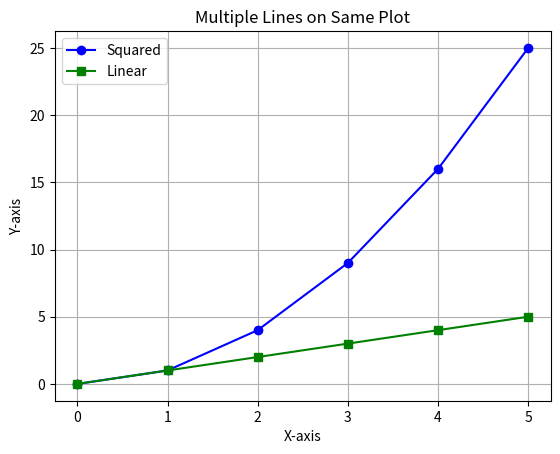

Python code for this plot:
import matplotlib.pyplot as plt

x = [0, 1, 2, 3, 4, 5]
y1 = [0, 1, 4, 9, 16, 25]
y2 = [0, 1, 2, 3, 4, 5]

# Plot multiple lines
plt.plot(x, y1, label='Squared', color='blue', marker='o')
plt.plot(x, y2, label='Linear', color='green', marker='s')

# Add labels and legend
plt.title("Multiple Lines on Same Plot")
plt.xlabel("X-axis")
plt.ylabel("Y-axis")
plt.legend()
plt.grid(True)

plt.show()

#algorithm


# 1.  Start.
# 2.  Import the `matplotlib` plotting library.
# 3.  Define one list for the x-axis values and two separate lists for the y-axis values of each line.
# 4.  Plot the first line on the graph with its label and style.
# 5.  Plot the second line on the same graph with its own label and style.
# 6.  Set the title, axis labels, and display the legend.
# 7.  Add a background grid for readability.
# 8.  Display the final plot showing both lines.
# 9.  End.